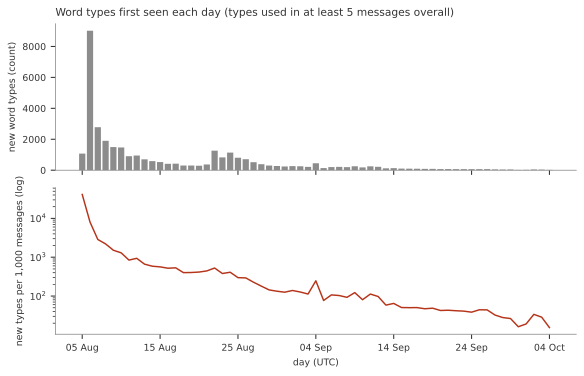

Data behind this chart, as committed beside it:
day_index, date, new_word_types, messages, tokens, new_types_per_1000_messages
0, 2026-08-05, 1074, 26, 4211, 41308
1, 2026-08-06, 9014, 1120, 309265, 8048
2, 2026-08-07, 2780, 970, 298068, 2866
3, 2026-08-08, 1904, 866, 259579, 2199
4, 2026-08-09, 1498, 991, 282519, 1512
5, 2026-08-10, 1473, 1136, 342184, 1297
6, 2026-08-11, 907, 1076, 291313, 842.9
7, 2026-08-12, 951, 1014, 284817, 937.9
8, 2026-08-13, 704, 1061, 309526, 663.5
9, 2026-08-14, 587, 1000, 284848, 587.0
10, 2026-08-15, 529, 937, 299163, 564.6
11, 2026-08-16, 414, 794, 224409, 521.4
12, 2026-08-17, 426, 799, 251129, 533.2
13, 2026-08-18, 305, 761, 226980, 400.8
14, 2026-08-19, 302, 747, 200418, 404.3
15, 2026-08-20, 292, 704, 195162, 414.8
16, 2026-08-21, 372, 838, 230688, 443.9
17, 2026-08-22, 1264, 2398, 643659, 527.1
18, 2026-08-23, 829, 2179, 621726, 380.4
19, 2026-08-24, 1140, 2776, 777794, 410.7
20, 2026-08-25, 807, 2709, 746953, 297.9
21, 2026-08-26, 713, 2432, 612749, 293.2
22, 2026-08-27, 520, 2291, 606583, 227
23, 2026-08-28, 391, 2173, 552940, 179.9
24, 2026-08-29, 302, 2098, 537059, 143.9
25, 2026-08-30, 275, 2063, 511044, 133.3
26, 2026-08-31, 243, 1933, 487617, 125.7
27, 2026-09-01, 263, 1890, 468435, 139.2
28, 2026-09-02, 257, 2022, 478526, 127.1
29, 2026-09-03, 216, 1915, 474597, 112.8
30, 2026-09-04, 452, 1830, 431122, 247
31, 2026-09-05, 141, 1831, 438265, 77.01
32, 2026-09-06, 205, 1914, 432797, 107.1
33, 2026-09-07, 219, 2123, 500032, 103.2
34, 2026-09-08, 202, 2178, 530724, 92.75
35, 2026-09-09, 255, 2079, 476621, 122.7
36, 2026-09-10, 183, 2274, 528916, 80.47
37, 2026-09-11, 250, 2219, 497598, 112.7
38, 2026-09-12, 221, 2269, 467367, 97.4
39, 2026-09-13, 123, 2104, 438044, 58.46
40, 2026-09-14, 135, 2089, 444163, 64.62
41, 2026-09-15, 104, 2055, 426901, 50.61
42, 2026-09-16, 101, 2008, 431604, 50.3
43, 2026-09-17, 98, 1944, 461226, 50.41
44, 2026-09-18, 86, 1826, 409252, 47.1
45, 2026-09-19, 88, 1805, 396172, 48.75
46, 2026-09-20, 76, 1787, 415457, 42.53
47, 2026-09-21, 77, 1785, 407718, 43.14
48, 2026-09-22, 70, 1671, 381657, 41.89
49, 2026-09-23, 72, 1759, 387186, 40.93
50, 2026-09-24, 69, 1794, 386591, 38.46
51, 2026-09-25, 73, 1646, 388239, 44.35
52, 2026-09-26, 72, 1635, 366049, 44.04
53, 2026-09-27, 53, 1631, 359451, 32.5
54, 2026-09-28, 44, 1573, 337983, 27.97
55, 2026-09-29, 48, 1820, 350480, 26.37
56, 2026-09-30, 25, 1541, 309515, 16.22
57, 2026-10-01, 29, 1519, 319011, 19.09
58, 2026-10-02, 50, 1480, 292928, 33.78
59, 2026-10-03, 39, 1363, 281182, 28.61
... 1 more rows
